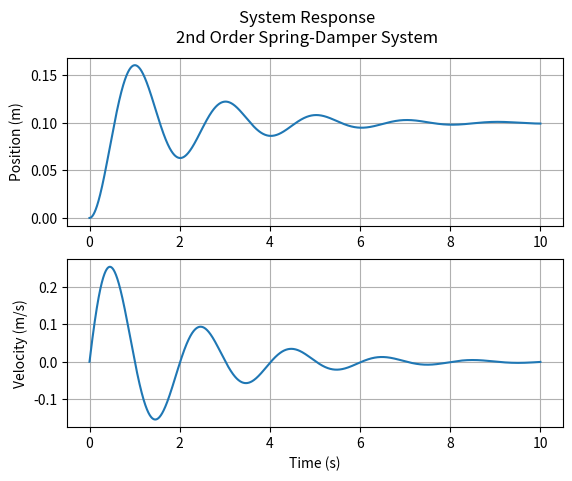

Reproduce this figure in Python.
import numpy as np
import matplotlib.pyplot as plt

m = 1
b = 1.0
k = 10.0

A = np.array([[-b/m, -k/m],[1,0]])
B = np.array([1/m, 0])
f = 1.0
dt = 0.001
tEnd = 10.0

T = 0.0
X = np.array([0,0])
Time = [T]
Velocity = [X[0]]
Position = [X[1]]

while (T < tEnd):
  T = T + dt
  Xdot = np.matmul(A,X) + B*f
  X = X + Xdot * dt
  Time.append(T)
  Velocity.append(X[0])
  Position.append(X[1])

fig, axs = plt.subplots(2)
fig.suptitle('System Response\n2nd Order Spring-Damper System')
axs[0].plot(Time, Position)
axs[0].set_ylabel("Position (m)")
axs[0].grid(True)
axs[1].plot(Time, Velocity)
axs[1].set_ylabel("Velocity (m/s)")
axs[1].set_xlabel("Time (s)")
axs[1].grid(True)

plt.show()